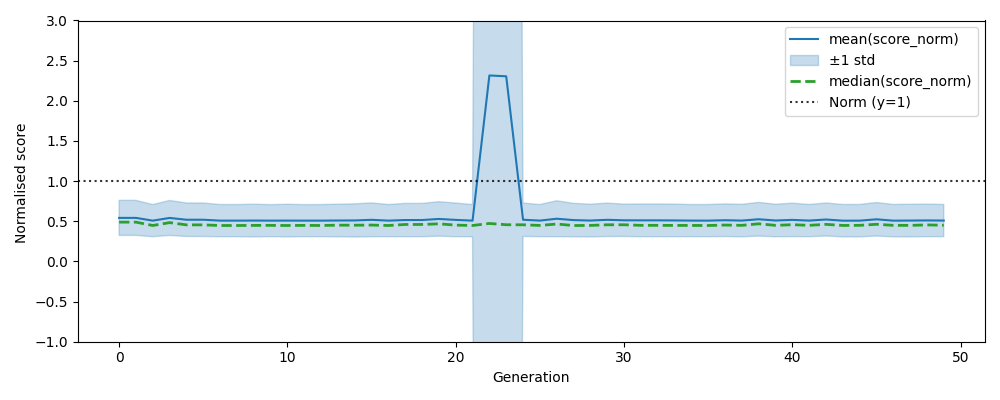

Data behind this chart, as committed beside it:
, gen, mean, median, std, n, lower, upper
0, 0, 0.5421, 0.4891, 0.2181, 500, 0.324, 0.7601
1, 1, 0.5421, 0.4891, 0.2181, 500, 0.324, 0.7601
2, 2, 0.5078, 0.4472, 0.2005, 500, 0.3074, 0.7083
3, 3, 0.5414, 0.4832, 0.2177, 500, 0.3237, 0.7591
4, 4, 0.5191, 0.4551, 0.2087, 500, 0.3104, 0.7278
5, 5, 0.5191, 0.4551, 0.2087, 500, 0.3104, 0.7278
6, 6, 0.5078, 0.4472, 0.2005, 500, 0.3074, 0.7083
7, 7, 0.5078, 0.4472, 0.2005, 500, 0.3074, 0.7083
8, 8, 0.5088, 0.4486, 0.2036, 500, 0.3052, 0.7124
9, 9, 0.5078, 0.4489, 0.1995, 500, 0.3083, 0.7072
10, 10, 0.5084, 0.4472, 0.2034, 500, 0.305, 0.7118
11, 11, 0.5078, 0.4489, 0.1995, 500, 0.3083, 0.7072
12, 12, 0.5078, 0.4472, 0.2005, 500, 0.3074, 0.7083
13, 13, 0.5095, 0.4514, 0.203, 500, 0.3065, 0.7125
14, 14, 0.5103, 0.4509, 0.2068, 500, 0.3034, 0.7171
15, 15, 0.518, 0.4526, 0.2109, 500, 0.307, 0.7289
16, 16, 0.5078, 0.4472, 0.2005, 500, 0.3074, 0.7083
17, 17, 0.5152, 0.4602, 0.2073, 500, 0.3079, 0.7225
18, 18, 0.5152, 0.4602, 0.2073, 500, 0.3079, 0.7225
19, 19, 0.5289, 0.4681, 0.2148, 500, 0.3141, 0.7437
20, 20, 0.5171, 0.452, 0.2098, 500, 0.3073, 0.7269
21, 21, 0.508, 0.4472, 0.2005, 500, 0.3074, 0.7085
22, 22, 2.316, 0.4728, 40.01, 500, -37.7, 42.33
23, 23, 2.305, 0.4568, 40.02, 500, -37.71, 42.32
24, 24, 0.519, 0.4561, 0.2083, 500, 0.3107, 0.7273
25, 25, 0.5082, 0.4481, 0.2001, 500, 0.3081, 0.7083
26, 26, 0.5316, 0.4657, 0.2238, 500, 0.3078, 0.7554
27, 27, 0.5146, 0.4469, 0.2084, 500, 0.3062, 0.7229
28, 28, 0.5089, 0.4483, 0.204, 500, 0.3049, 0.7129
29, 29, 0.5181, 0.4561, 0.2081, 500, 0.3101, 0.7262
30, 30, 0.512, 0.4564, 0.2014, 500, 0.3105, 0.7134
31, 31, 0.5113, 0.4492, 0.204, 500, 0.3073, 0.7153
32, 32, 0.5113, 0.4492, 0.204, 500, 0.3073, 0.7153
33, 33, 0.5103, 0.4484, 0.2031, 500, 0.3072, 0.7135
34, 34, 0.5083, 0.4481, 0.2, 500, 0.3084, 0.7083
35, 35, 0.5079, 0.4472, 0.2005, 500, 0.3074, 0.7085
36, 36, 0.513, 0.4528, 0.2033, 500, 0.3097, 0.7163
37, 37, 0.5086, 0.4492, 0.2024, 500, 0.3062, 0.711
38, 38, 0.5251, 0.4683, 0.2101, 500, 0.3151, 0.7352
39, 39, 0.5095, 0.4492, 0.2027, 500, 0.3067, 0.7122
40, 40, 0.5171, 0.4571, 0.2084, 500, 0.3087, 0.7256
41, 41, 0.5083, 0.4494, 0.2007, 500, 0.3076, 0.709
42, 42, 0.5219, 0.4614, 0.2059, 500, 0.316, 0.7278
43, 43, 0.5074, 0.4479, 0.2017, 500, 0.3057, 0.7091
44, 44, 0.5076, 0.4494, 0.2016, 500, 0.306, 0.7091
45, 45, 0.5244, 0.4623, 0.2091, 500, 0.3153, 0.7335
46, 46, 0.5076, 0.4494, 0.2016, 500, 0.306, 0.7091
47, 47, 0.5089, 0.4488, 0.2034, 500, 0.3055, 0.7123
48, 48, 0.5104, 0.4548, 0.2029, 500, 0.3076, 0.7133
49, 49, 0.5089, 0.45, 0.2004, 500, 0.3085, 0.7093
